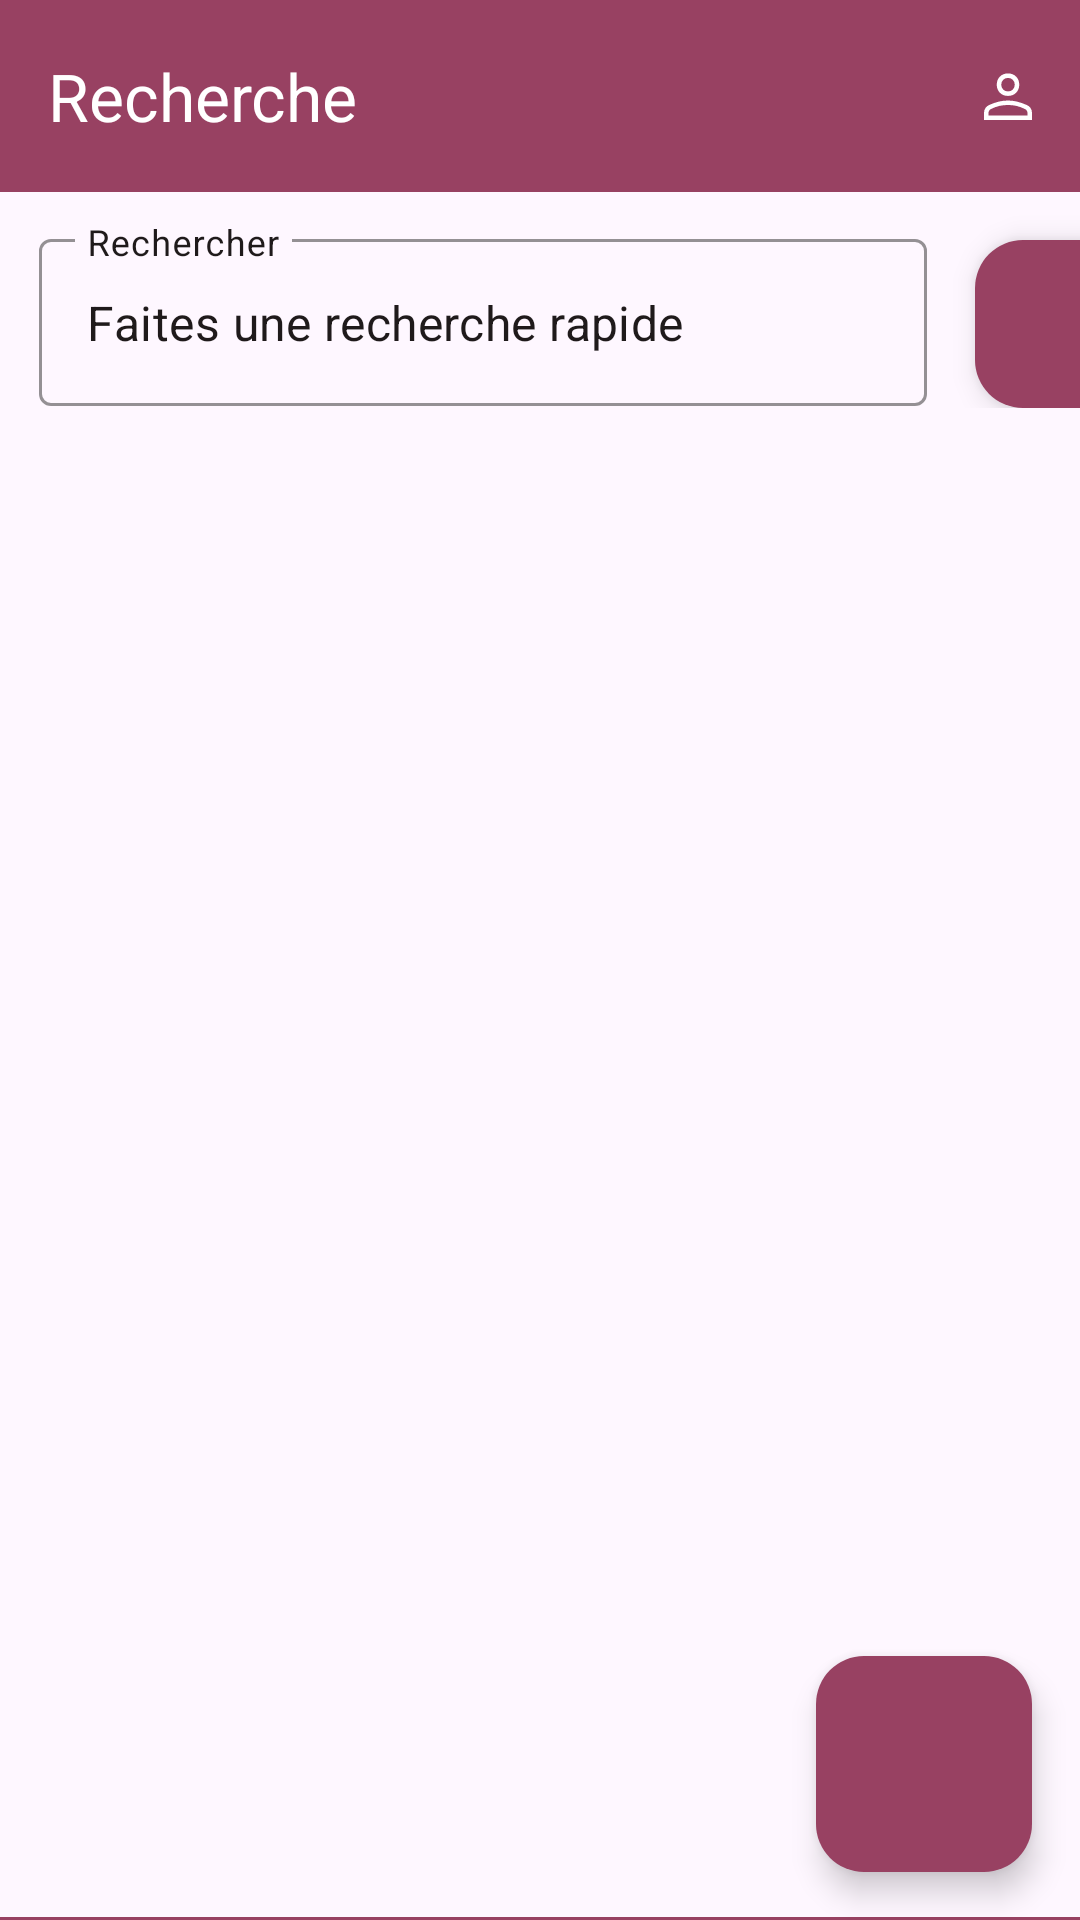

Layout XML and referenced resources for this Android screen:
<!-- AndroidManifest.xml: application theme Theme.Principal -->
<!-- res/layout/activity_accueil.xml -->
<?xml version="1.0" encoding="utf-8"?>
<androidx.constraintlayout.widget.ConstraintLayout xmlns:android="http://schemas.android.com/apk/res/android"
    xmlns:app="http://schemas.android.com/apk/res-auto"
    xmlns:tools="http://schemas.android.com/tools"
    android:layout_width="match_parent"
    android:layout_height="match_parent"
    tools:context=".AccueilActivity">

    <com.google.android.material.appbar.AppBarLayout
        android:id="@+id/appBarLayout2"
        android:layout_width="match_parent"
        android:layout_height="wrap_content"
        android:backgroundTint="@color/primary"
        app:layout_constraintEnd_toEndOf="parent"
        app:layout_constraintStart_toStartOf="parent"
        app:layout_constraintTop_toTopOf="parent">

        <com.google.android.material.appbar.MaterialToolbar
            android:id="@+id/topAppBar"
            android:layout_width="match_parent"
            android:layout_height="?attr/actionBarSize"
            app:menu="@menu/top_app_bar"
            app:title="Recherche"
            app:titleTextColor="@color/on_primary" />

    </com.google.android.material.appbar.AppBarLayout>

    <com.google.android.material.bottomnavigation.BottomNavigationView
        android:id="@+id/bottom_nav_bar"
        android:layout_width="match_parent"
        android:layout_height="wrap_content"
        android:layout_marginTop="639dp"
        app:backgroundTint="@color/primary"
        app:itemIconTint="@color/on_primary"
        app:itemRippleColor="@color/on_primary"
        app:itemTextColor="@color/on_primary"
        app:labelVisibilityMode="labeled"
        app:layout_constraintTop_toTopOf="parent"
        app:menu="@menu/bottom_navigation_menu"
        tools:layout_editor_absoluteX="43dp" >

    </com.google.android.material.bottomnavigation.BottomNavigationView>

    <LinearLayout
        android:id="@+id/linearlayout"
        android:layout_width="match_parent"
        android:layout_height="wrap_content"
        android:orientation="vertical"
        app:layout_constraintStart_toStartOf="parent"
        app:layout_constraintTop_toBottomOf="@+id/appBarLayout2">

        <androidx.constraintlayout.widget.ConstraintLayout
            android:layout_width="match_parent"
            android:layout_height="match_parent">

            <com.google.android.material.textfield.TextInputLayout
                android:id="@+id/textInputLayout2"
                style="@style/Widget.MaterialComponents.TextInputLayout.OutlinedBox"
                android:layout_width="296dp"

                android:layout_height="match_parent"
                android:layout_marginStart="13dp"
                android:layout_marginTop="10dp"
                android:hint="@string/rechercher"
                android:textColorHint="@color/on_background"
                app:boxStrokeColor="@color/primary"
                app:endIconMode="clear_text"
                app:endIconTint="@color/primary"
                app:layout_constraintBottom_toBottomOf="parent"
                app:layout_constraintEnd_toEndOf="parent"
                app:layout_constraintHorizontal_bias="0.0"
                app:layout_constraintStart_toStartOf="parent"
                app:layout_constraintTop_toTopOf="parent"
                app:layout_constraintVertical_bias="0.389">

                <com.google.android.material.textfield.TextInputEditText
                    android:id="@+id/recherche_rapide"
                    android:layout_width="match_parent"
                    android:layout_height="wrap_content"
                    android:text="@string/faites_une_recherche_rapide"
                    android:textColor="@color/on_background" />

            </com.google.android.material.textfield.TextInputLayout>

            <com.google.android.material.floatingactionbutton.FloatingActionButton
                android:id="@+id/button_recherche_rapide"
                android:layout_width="wrap_content"
                android:layout_height="wrap_content"
                android:layout_margin="16dp"
                android:layout_marginStart="11dp"
                android:layout_marginTop="6dp"
                android:backgroundTint="@color/primary"
                android:contentDescription="@string/recherche_rapide"
                app:layout_constraintStart_toEndOf="@+id/textInputLayout2"
                app:layout_constraintTop_toTopOf="parent"
                app:srcCompat="@drawable/icone_rechercher"
                app:tint="@color/on_primary" />
        </androidx.constraintlayout.widget.ConstraintLayout>

    </LinearLayout>



    <ListView
        android:id="@+id/list_view_accueil"
        android:layout_width="392dp"
        android:layout_height="503dp"
        android:layout_marginTop="1dp"
        app:layout_constraintStart_toStartOf="parent"
        app:layout_constraintTop_toBottomOf="@+id/linearlayout">

    </ListView>

    <com.google.android.material.floatingactionbutton.FloatingActionButton
        android:id="@+id/button_recherche"
        android:layout_width="wrap_content"
        android:layout_height="wrap_content"
        android:layout_margin="16dp"
        android:backgroundTint="@color/primary"
        android:contentDescription="@string/recherche_rapide"
        app:layout_constraintBottom_toBottomOf="@+id/list_view_accueil"
        app:layout_constraintEnd_toEndOf="@+id/appBarLayout2"
        app:srcCompat="@drawable/icone_rechercher"
        app:maxImageSize="40dp"
        app:fabCustomSize="72dp"
        app:tint="@color/on_primary"/>

</androidx.constraintlayout.widget.ConstraintLayout>
<!-- resources referenced by this layout -->
<resources>
  <color name="on_background">#1F1A1B</color>
  <color name="on_primary">#ffffff</color>
  <color name="primary">#984162</color>
  <string name="faites_une_recherche_rapide">Faites une recherche rapide</string>
  <string name="recherche_rapide">Recherche rapide</string>
  <string name="rechercher">Rechercher</string>
  <style name="Theme.Principal" parent="Theme.Material3.Light.NoActionBar">
      </style>
</resources>
